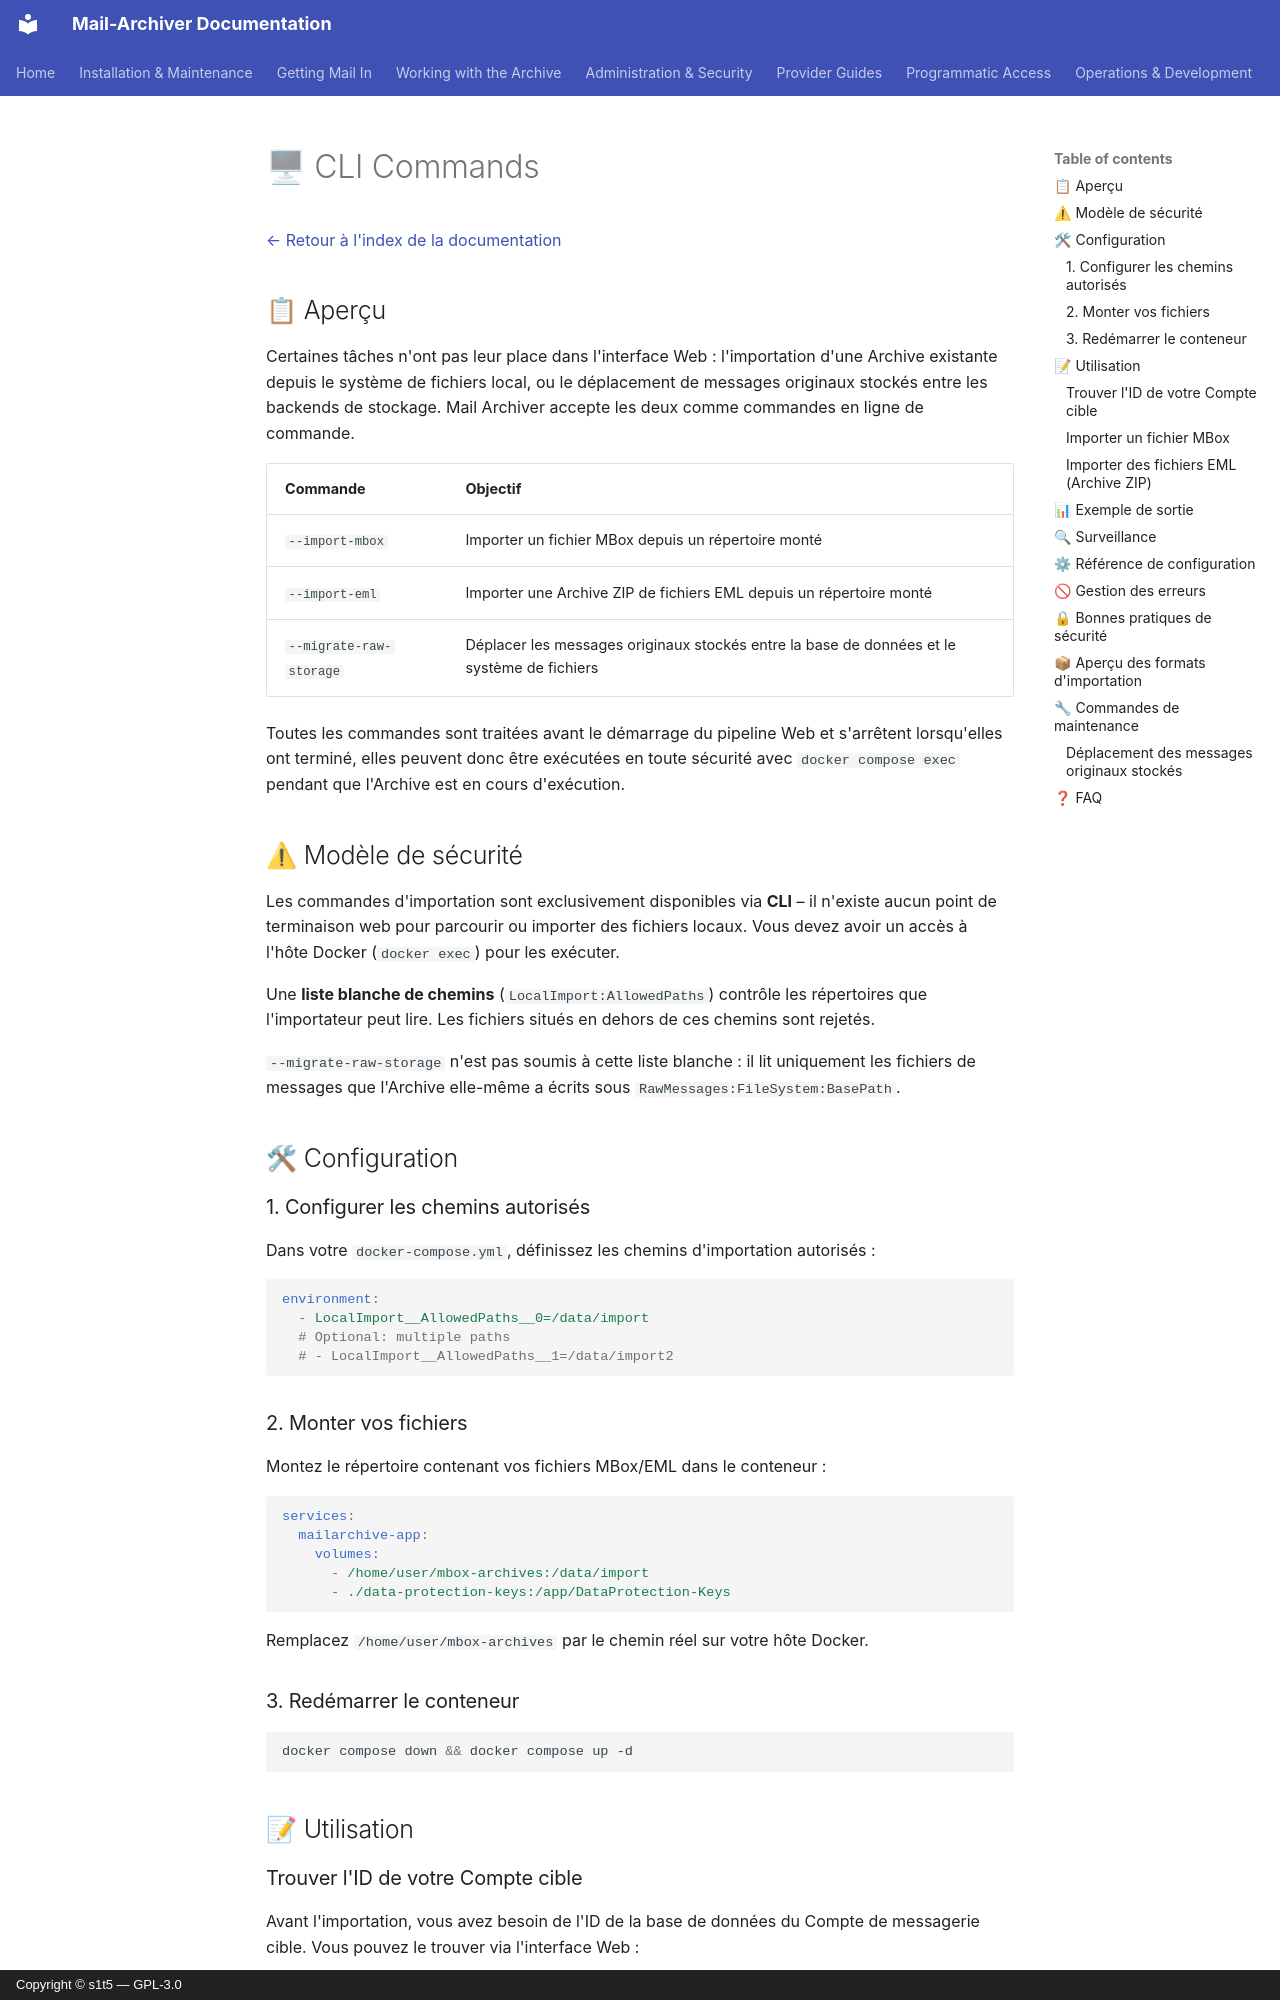

repository: s1t5/mail-archiver · page: CLI.fr/index.html · generator: mkdocs · copyright: Copyright © s1t5 — GPL-3.0

# 🖥 CLI Commands {#cli-commands}

[← Retour à l'index de la documentation](index.md)

## 📋 Aperçu {#overview}

Certaines tâches n'ont pas leur place dans l'interface Web : l'importation d'une Archive existante depuis le système de fichiers local, ou le déplacement de messages originaux stockés entre les backends de stockage. Mail Archiver accepte les deux comme commandes en ligne de commande.

| Commande | Objectif |
|----------|---------|
| `--import-mbox` | Importer un fichier MBox depuis un répertoire monté |
| `--import-eml` | Importer une Archive ZIP de fichiers EML depuis un répertoire monté |
| `--migrate-raw-storage` | Déplacer les messages originaux stockés entre la base de données et le système de fichiers |

Toutes les commandes sont traitées avant le démarrage du pipeline Web et s'arrêtent lorsqu'elles ont terminé, elles peuvent donc être exécutées en toute sécurité avec `docker compose exec` pendant que l'Archive est en cours d'exécution.

## ⚠ Modèle de sécurité {#security-model}

Les commandes d'importation sont exclusivement disponibles via **CLI** – il n'existe aucun point de terminaison web pour parcourir ou importer des fichiers locaux. Vous devez avoir un accès à l'hôte Docker (`docker exec`) pour les exécuter.

Une **liste blanche de chemins** (`LocalImport:AllowedPaths`) contrôle les répertoires que l'importateur peut lire. Les fichiers situés en dehors de ces chemins sont rejetés.

`--migrate-raw-storage` n'est pas soumis à cette liste blanche : il lit uniquement les fichiers de messages que l'Archive elle-même a écrits sous `RawMessages:FileSystem:BasePath`.

## 🛠 Configuration {#setup}

### 1. Configurer les chemins autorisés {#1-configure-allowed-paths}

Dans votre `docker-compose.yml`, définissez les chemins d'importation autorisés :

```yaml
environment:
  - LocalImport__AllowedPaths__0=/data/import
  # Optional: multiple paths
  # - LocalImport__AllowedPaths__1=/data/import2
```

### 2. Monter vos fichiers {#2-mount-your-files}

Montez le répertoire contenant vos fichiers MBox/EML dans le conteneur :

```yaml
services:
  mailarchive-app:
    volumes:
      - /home/user/mbox-archives:/data/import
      - ./data-protection-keys:/app/DataProtection-Keys
```

Remplacez `/home/user/mbox-archives` par le chemin réel sur votre hôte Docker.

### 3. Redémarrer le conteneur {#3-restart-the-container}

```bash
docker compose down && docker compose up -d
```

## 📝 Utilisation {#usage}

### Trouver l'ID de votre Compte cible {#find-your-target-account-id}

Avant l'importation, vous avez besoin de l'ID de la base de données du Compte de messagerie cible. Vous pouvez le trouver via l'interface Web :

Naviguez vers "Email Accounts", ouvrez les détails du compte de destination, l'ID du compte est affiché dans la liste des comptes ou dans l'URL lors de la consultation d'un compte.
